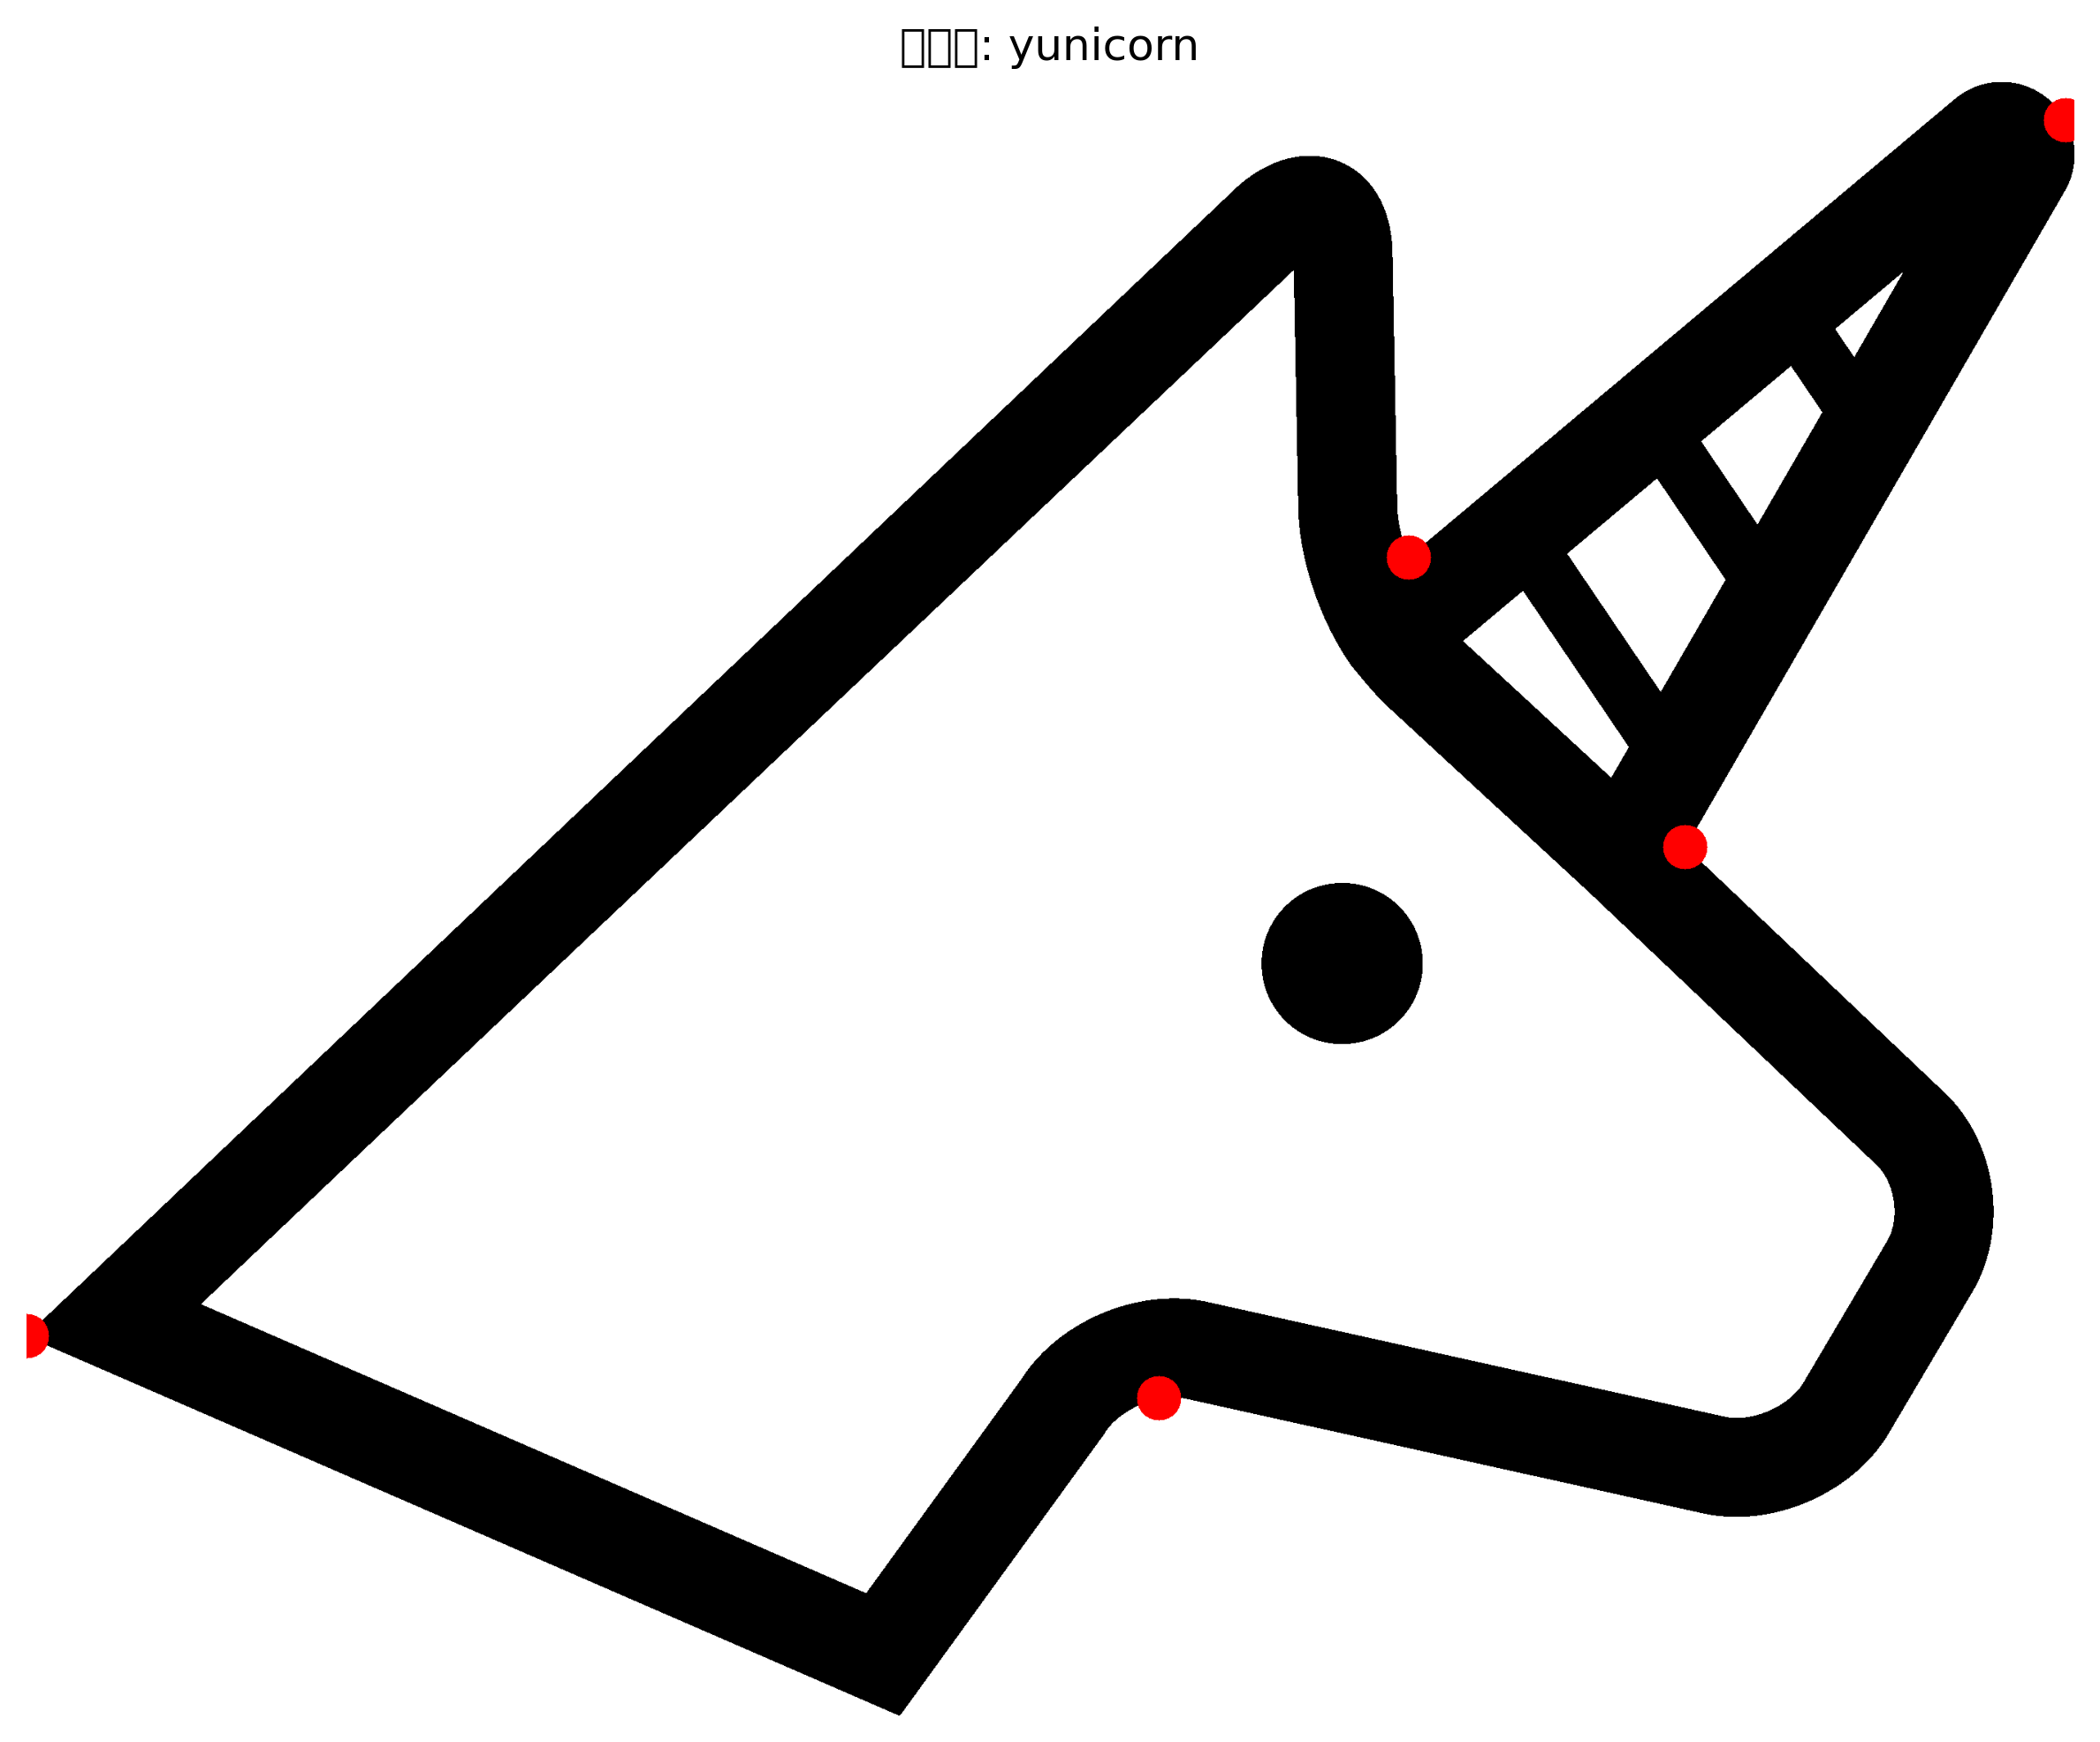

Source data for this figure (header and first rows):
# x, y
2759, 51
1870, 643
0, 1697
1532, 1781
2244, 1035
